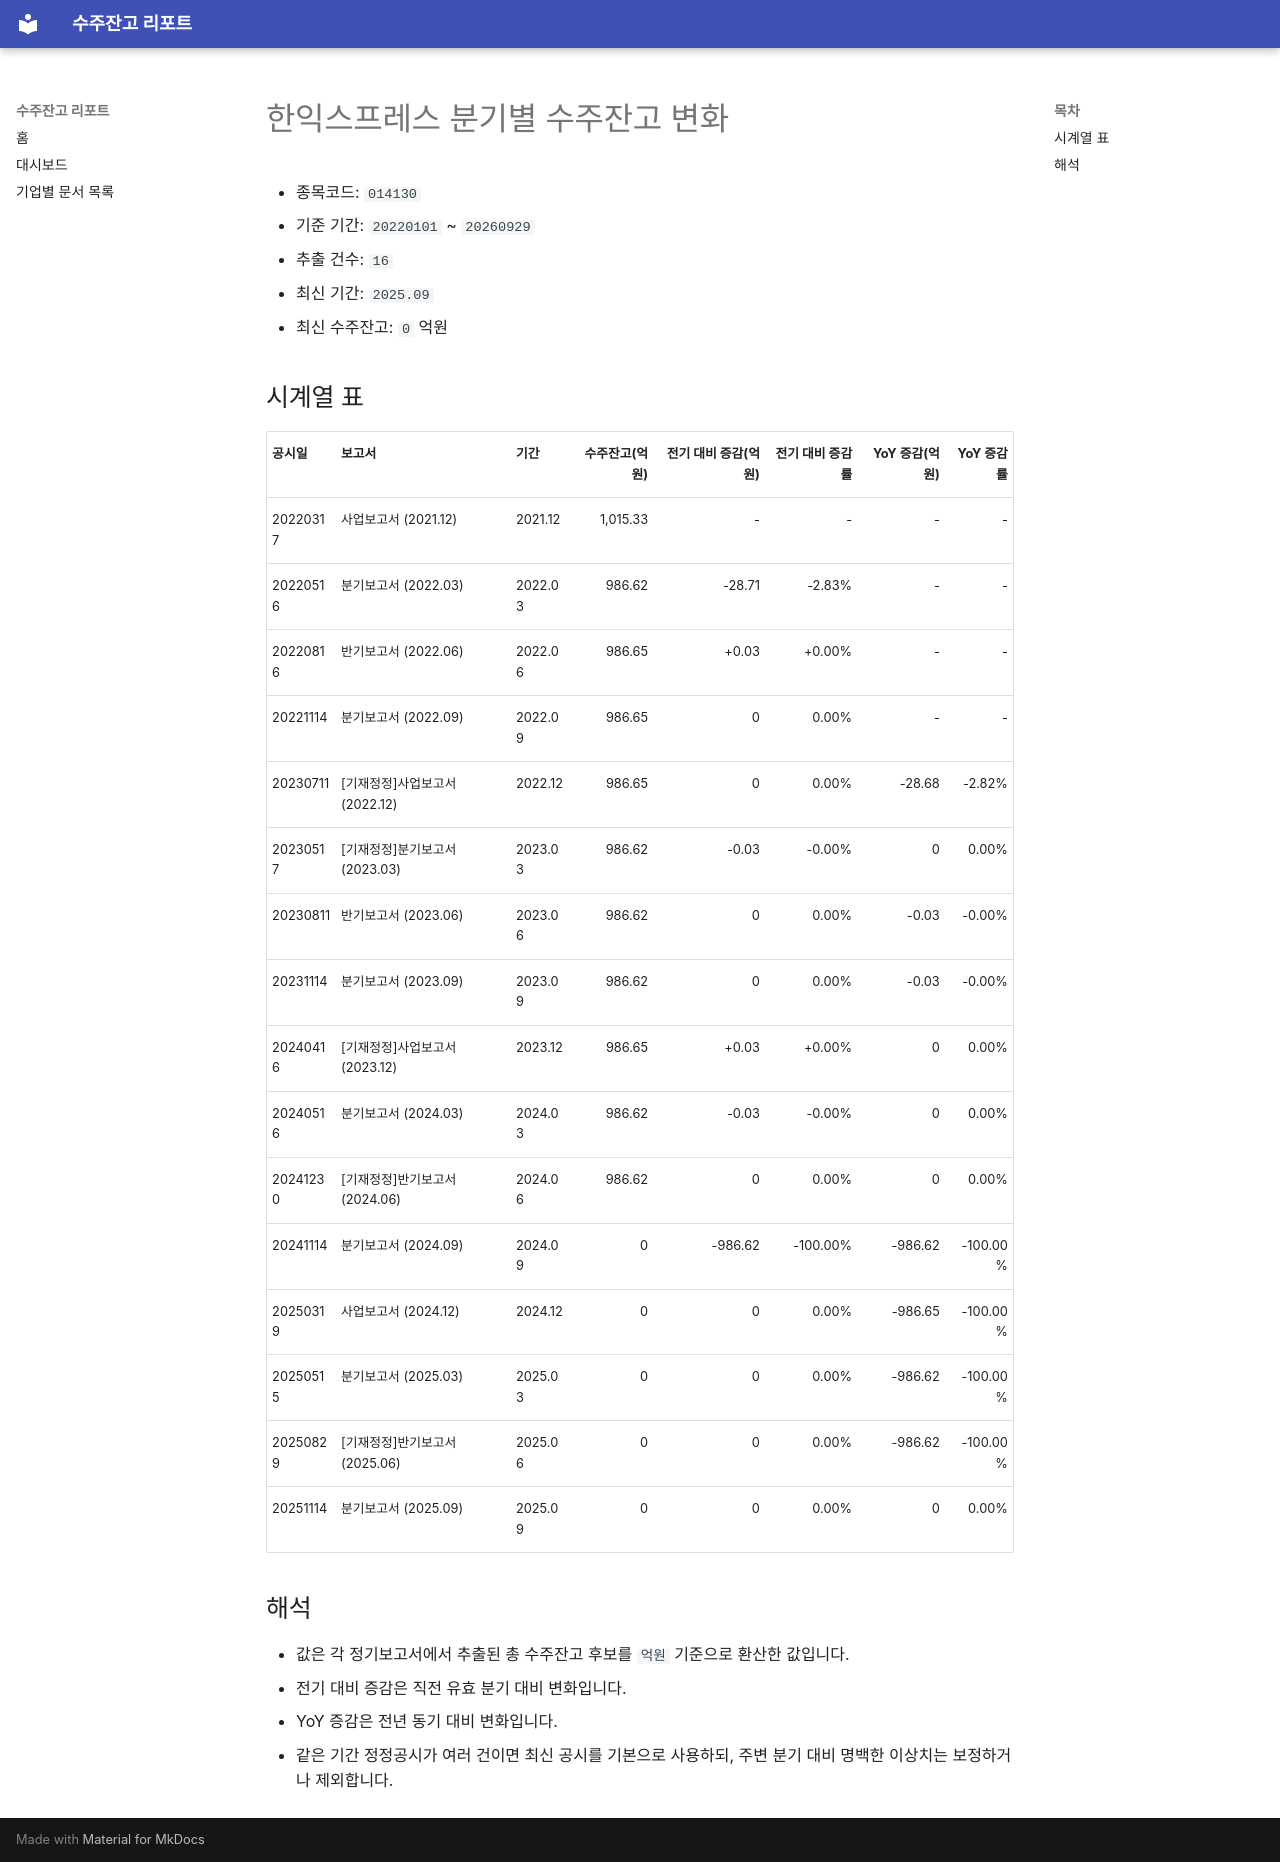

repository: agent-jaden/order-backlog-dashboard · page: companies/한익스프레스_수주잔고(014130)/index.html · generator: mkdocs

# 한익스프레스 분기별 수주잔고 변화

- 종목코드: `014130`
- 기준 기간: `20220101` ~ `20260929`
- 추출 건수: `16`
- 최신 기간: `2025.09`
- 최신 수주잔고: `0` 억원

## 시계열 표

| 공시일 | 보고서 | 기간 | 수주잔고(억원) | 전기 대비 증감(억원) | 전기 대비 증감률 | YoY 증감(억원) | YoY 증감률 |
| --- | --- | --- | ---: | ---: | ---: | ---: | ---: |
| 20220317 | 사업보고서 (2021.12) | 2021.12 | 1,015.33 | - | - | - | - |
| 20220516 | 분기보고서 (2022.03) | 2022.03 | 986.62 | -28.71 | -2.83% | - | - |
| 20220816 | 반기보고서 (2022.06) | 2022.06 | 986.65 | +0.03 | +0.00% | - | - |
| 20221114 | 분기보고서 (2022.09) | 2022.09 | 986.65 | 0 | 0.00% | - | - |
| 20230711 | [기재정정]사업보고서 (2022.12) | 2022.12 | 986.65 | 0 | 0.00% | -28.68 | -2.82% |
| 20230517 | [기재정정]분기보고서 (2023.03) | 2023.03 | 986.62 | -0.03 | -0.00% | 0 | 0.00% |
| 20230811 | 반기보고서 (2023.06) | 2023.06 | 986.62 | 0 | 0.00% | -0.03 | -0.00% |
| 20231114 | 분기보고서 (2023.09) | 2023.09 | 986.62 | 0 | 0.00% | -0.03 | -0.00% |
| 20240416 | [기재정정]사업보고서 (2023.12) | 2023.12 | 986.65 | +0.03 | +0.00% | 0 | 0.00% |
| 20240516 | 분기보고서 (2024.03) | 2024.03 | 986.62 | -0.03 | -0.00% | 0 | 0.00% |
| 20241230 | [기재정정]반기보고서 (2024.06) | 2024.06 | 986.62 | 0 | 0.00% | 0 | 0.00% |
| 20241114 | 분기보고서 (2024.09) | 2024.09 | 0 | -986.62 | -100.00% | -986.62 | -100.00% |
| 20250319 | 사업보고서 (2024.12) | 2024.12 | 0 | 0 | 0.00% | -986.65 | -100.00% |
| 20250515 | 분기보고서 (2025.03) | 2025.03 | 0 | 0 | 0.00% | -986.62 | -100.00% |
| 20250829 | [기재정정]반기보고서 (2025.06) | 2025.06 | 0 | 0 | 0.00% | -986.62 | -100.00% |
| 20251114 | 분기보고서 (2025.09) | 2025.09 | 0 | 0 | 0.00% | 0 | 0.00% |

## 해석

- 값은 각 정기보고서에서 추출된 총 수주잔고 후보를 `억원` 기준으로 환산한 값입니다.
- 전기 대비 증감은 직전 유효 분기 대비 변화입니다.
- YoY 증감은 전년 동기 대비 변화입니다.
- 같은 기간 정정공시가 여러 건이면 최신 공시를 기본으로 사용하되, 주변 분기 대비 명백한 이상치는 보정하거나 제외합니다.
